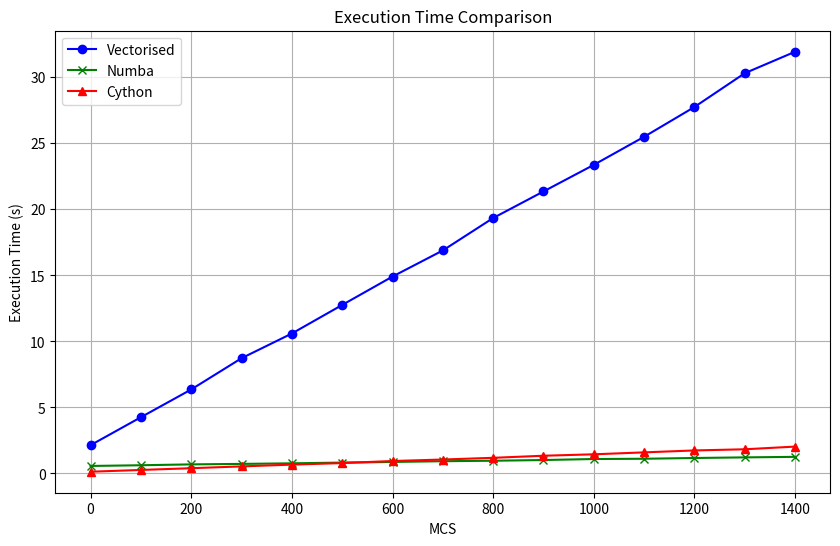

Write the Python code that produced this figure.
#!/usr/bin/env python3
# -*- coding: utf-8 -*-
"""
Created on Wed Mar 13 07:26:18 2024

@author: mohammadrahman
"""
import numpy as np
import matplotlib.pyplot as plt

vectorised_steps = np.array([2.144, 4.260, 6.363, 8.729, 10.600, 12.762, 14.912, 16.889, 19.345, 21.356, 23.371, 25.496,  27.752, 30.311, 31.937])
numba_steps = np.array([0.570, 0.624, 0.690, 0.726, 0.770, 0.826, 0.873, 0.930, 0.966, 1.019, 1.096, 1.116, 1.173, 1.220, 1.260])
cython_steps = np.array([0.134, 0.268, 0.400, 0.537, 0.672, 0.788, 0.945, 1.058, 1.187, 1.344, 1.453, 1.599, 1.745, 1.833, 2.037])

# Generate the MCS values for the x-axis
MCS_values = np.arange(0, 1500, 100)

# Plotting the execution times for vectorised, numba, and cython techniques
plt.figure(figsize=(10, 6))
plt.plot(MCS_values, vectorised_steps, label='Vectorised', color='blue', marker='o')
plt.plot(MCS_values, numba_steps, label='Numba', color='green', marker='x')
plt.plot(MCS_values, cython_steps, label='Cython', color='red', marker='^')

# Setting up the labels and title
plt.xlabel('MCS')
plt.ylabel('Execution Time (s)')
plt.title('Execution Time Comparison')
plt.legend()
plt.grid(True)

# Display the plot
plt.show()


